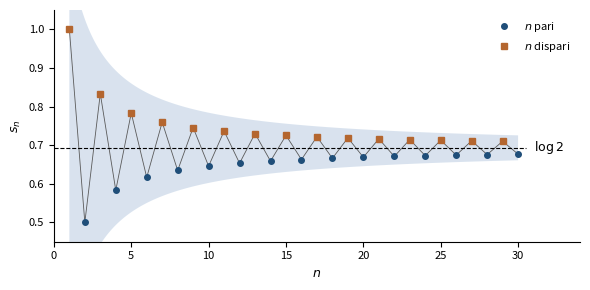

Write Python code to recreate this figure. (Note: this script raises an exception after producing the figure.)
"""
fig_alternata.py — Capitolo 11, somme parziali della serie armonica
alternata attorno a log 2, con la fascia di errore a_(n+1).
Eseguire dalla cartella Libro/:  python3 python/fig_alternata.py
"""
import numpy as np
import matplotlib.pyplot as plt

blu, rame, grigio = "#1F4E79", "#B4662F", "#5A5A5A"
n = np.arange(1, 31)
s = np.cumsum((-1.0)**(n - 1) / n)
L = np.log(2)
fig, ax = plt.subplots(figsize=(6.0, 3.0))
nn = np.linspace(1, 30, 300)
ax.fill_between(nn, L - 1 / (nn + 1), L + 1 / (nn + 1),
                color="#C9D7E8", alpha=0.7, lw=0)
ax.plot(n, s, color=grigio, lw=0.6)
ax.plot(n[1::2], s[1::2], "o", color=blu, ms=4, label="$n$ pari")
ax.plot(n[0::2], s[0::2], "s", color=rame, ms=4, label="$n$ dispari")
ax.plot([0, 30.5], [L, L], color="k", lw=0.8, ls="--")
ax.text(31, L, r"$\log 2$", va="center", fontsize=9)
ax.set_xlabel("$n$", fontsize=9)
ax.set_ylabel("$s_n$", fontsize=9)
ax.set_xlim(0, 34)
ax.set_ylim(0.45, 1.05)
ax.legend(fontsize=8, frameon=False)
ax.tick_params(labelsize=8)
for sp_ in ("top", "right"):
    ax.spines[sp_].set_visible(False)
fig.tight_layout()
fig.savefig("figure/alternata.png", dpi=220)
